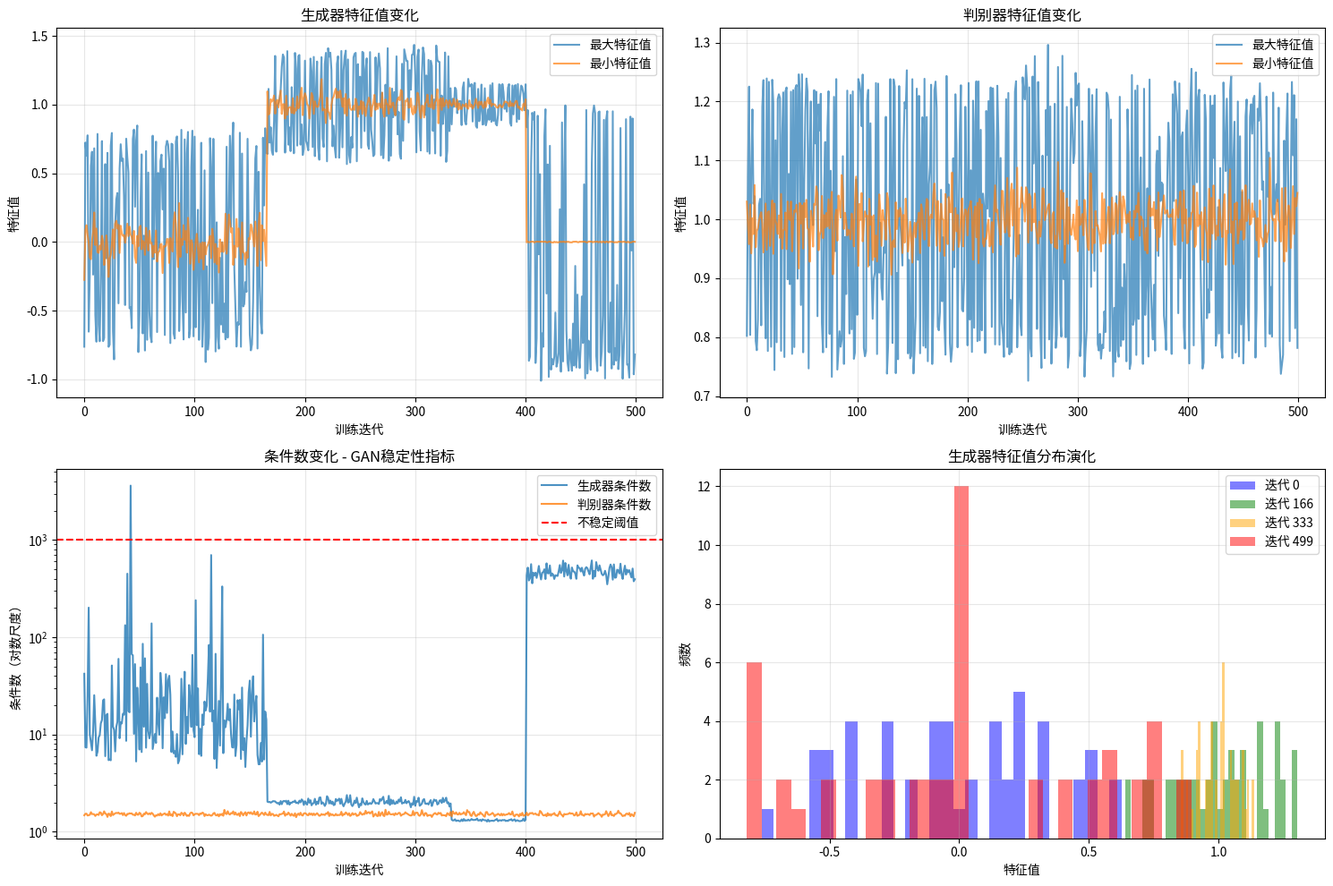

The matplotlib source for this figure:
# 实战项目2：使用特征值分析GAN(生成对抗网络)的训练稳定性
import numpy as np
import matplotlib.pyplot as plt

def gan_training_stability_analysis():
    """
    使用特征值分析生成对抗网络（GAN）的训练稳定性
    """

    # 模拟GAN训练过程中的权重矩阵变化
    n_iterations=500#这表示GAN训练的迭代次数为500次。在GAN的训练过程中，生成器和判别器会进行多次交替训练，这个参数定义了整个训练过程的总迭代轮数。
    layer_size=50#这表示神经网络层的大小为50个神经元。在GAN的网络结构中，这通常指的是隐藏层的神经元数量，用于控制模型的复杂度和表达能力。

    # 存储训练过程中的特征值
    generator_eigenvalues=[] # 存储生成器在每次迭代中的特征值
    discriminator_eigenvalues=[] # 存储判别器在每次迭代中的特征值

    # 模拟训练过程
    '''
    整数除法说明
        n_iterations//3: 表示将 n_iterations（500）除以3后取整数部分，即 500÷3 = 166.67，取整后为 166
        4*n_iterations//5: 表示将 4*n_iterations（2000）除以5后取整数部分，即 2000÷5 = 400
    代码中的具体应用
        iterator < n_iterations//3: 判断当前迭代次数是否在前166次迭代内（训练初期）
        iterator < 2*n_iterations//3: 判断当前迭代次数是否在前333次迭代内（训练中期）
        iterator > 4*n_iterations//5: 判断当前迭代次数是否超过了400次（训练后期的最后阶段）
    '''
    for iterator in range(n_iterations):#循环模拟整个GAN训练过程，共进行500次迭代
        # 生成器权重矩阵（模拟训练过程中的变化）
        if iterator<n_iterations//3:
            # 初期：随机权重
            '''
            特点: 权重矩阵初始化为小幅度随机值
            意义: 模拟GAN训练开始时的随机初始化状态
            '''
            W_g=np.random.randn(layer_size,layer_size)*0.1
        elif iterator<2*n_iterations//3:
            # 中期：开始收敛
            '''
            特点: 以单位矩阵为基础加上小幅随机扰动
            意义: 模拟训练逐渐收敛的过程
            '''
            W_g=np.eye(layer_size)+np.random.randn(layer_size,layer_size)*0.05
        else:
            # 后期：接近收敛但可能出现模式崩溃
            '''
            特点: 扰动更小，权重趋于稳定
            特殊情况处理: 在最后1/5迭代中模拟模式崩溃
            '''
            W_g = np.eye(layer_size) + np.random.randn(layer_size, layer_size) * 0.02
            # 模拟模式崩溃：当迭代次数超过80%时,使矩阵接近奇异
            if iterator>4*n_iterations//5:
                U,S,V=np.linalg.svd(W_g)#对权重矩阵进行奇异值分解
                S[-10:]=0.001 #  将最小的10个奇异值设为极小值
                W_g=U@np.diag(S)@V.T#重新构建接近奇异的权重矩阵
            #这种设计是为了分析当GAN出现模式崩溃时，权重矩阵特征值的变化情况。

        # 判别器权重矩阵，以单位矩阵为中心，添加小幅随机扰动作为判别器权重
        #将随机矩阵的数值缩放至较小范围（标准差为0.03）
        '''
        设计意图：
            初始化策略: 采用接近单位矩阵的初始化方式，有助于训练稳定
            随机扰动: 添加小幅度随机噪声，避免权重完全对称
            固定模式: 与生成器不同，判别器在整个训练过程中都采用相同的权重更新模式
        这种设计简化了判别器权重变化的模拟，专注于分析生成器权重变化对训练稳定性的影响。
        '''
        W_d=np.eye(layer_size)+np.random.randn(layer_size,layer_size)*0.03

        # 计算特征值
        eigvals_g=np.linalg.eigvals(W_g)#计算生成器权重矩阵 W_g 的特征值
        eigvals_d=np.linalg.eigvals(W_d)#计算判别器权重矩阵 W_d 的特征值

        generator_eigenvalues.append(eigvals_g)#将当前迭代的生成器特征值添加到列表中
        discriminator_eigenvalues.append(eigvals_d)#将当前迭代的判别器特征值添加到列表中

    generator_eigenvalues=np.array(generator_eigenvalues)# 将生成器特征值列表转换为NumPy数组，便于后续分析
    discriminator_eigenvalues=np.array(discriminator_eigenvalues)#将判别器特征值列表转换为NumPy数组

    # 计算条件数（最大特征值/最小特征值）
    cond_g=np.max(np.abs(generator_eigenvalues),axis=1)/np.min(np.abs(generator_eigenvalues),axis=1)#计算生成器权重矩阵的cond_g
    cond_d=np.max(np.abs(discriminator_eigenvalues),axis=1)/np.min(np.abs(discriminator_eigenvalues),axis=1)#计算判别器权重矩阵的cond_d

    # 可视化训练过程
    plt.figure(figsize=(15, 10))

    # 生成器特征值变化
    plt.subplot(2, 2, 1)
    plt.plot(range(n_iterations), np.real(generator_eigenvalues[:, 0]),
             label='最大特征值', alpha=0.7)
    plt.plot(range(n_iterations), np.real(generator_eigenvalues[:, -1]),
             label='最小特征值', alpha=0.7)
    plt.xlabel('训练迭代')
    plt.ylabel('特征值')
    plt.title('生成器特征值变化')
    plt.legend()
    plt.grid(True, alpha=0.3)

    # 判别器特征值变化
    plt.subplot(2, 2, 2)
    plt.plot(range(n_iterations), np.real(discriminator_eigenvalues[:, 0]),
             label='最大特征值', alpha=0.7)
    plt.plot(range(n_iterations), np.real(discriminator_eigenvalues[:, -1]),
             label='最小特征值', alpha=0.7)
    plt.xlabel('训练迭代')
    plt.ylabel('特征值')
    plt.title('判别器特征值变化')
    plt.legend()
    plt.grid(True, alpha=0.3)

    # 条件数变化
    plt.subplot(2, 2, 3)
    plt.semilogy(range(n_iterations), cond_g, label='生成器条件数', alpha=0.8)
    plt.semilogy(range(n_iterations), cond_d, label='判别器条件数', alpha=0.8)
    plt.axhline(y=1000, color='red', linestyle='--', label='不稳定阈值')
    plt.xlabel('训练迭代')
    plt.ylabel('条件数（对数尺度）')
    plt.title('条件数变化 - GAN稳定性指标')
    plt.legend()
    plt.grid(True, alpha=0.3)

    # 特征值分布演化
    plt.subplot(2, 2, 4)
    iterations_to_show = [0, n_iterations // 3, 2 * n_iterations // 3, n_iterations - 1]
    colors = ['blue', 'green', 'orange', 'red']

    for i, iter_idx in enumerate(iterations_to_show):
        eigenvalues = np.real(generator_eigenvalues[iter_idx])
        plt.hist(eigenvalues, bins=30, alpha=0.5,
                 label=f'迭代 {iter_idx}', color=colors[i])

    plt.xlabel('特征值')
    plt.ylabel('频数')
    plt.title('生成器特征值分布演化')
    plt.legend()
    plt.grid(True, alpha=0.3)

    plt.tight_layout()
    plt.show()

    # 训练稳定性分析
    print(f"\nGAN训练稳定性分析:")
    final_cond_g = cond_g[-1]#获取 cond_g 数组的最后一个元素，即第500次迭代时生成器的条件数
    final_cond_d = cond_d[-1]#获取 cond_d 数组的最后一个元素，即第500次迭代时判别器的条件数
    #条件数越大表示矩阵越接近奇异状态，训练越不稳定；条件数接近1表示训练较为稳定。

    print(f"最终生成器条件数: {final_cond_g:.1f}")
    print(f"最终判别器条件数: {final_cond_d:.1f}")

    if final_cond_g > 1000 or final_cond_d > 1000:
        print("⚠️ 训练不稳定：可能出现模式崩溃或梯度问题")
    elif final_cond_g > 100 or final_cond_d > 100:
        print("⚠️ 训练相对稳定，但需要监控")
    else:
        print("✅ 训练稳定")

    # 特征值分析建议
    print(f"\n基于特征值的训练建议:")
    if np.max(np.abs(generator_eigenvalues[-1])) > 2:#如果超过，说明权重更新过大，建议降低学习率
        print("  - 考虑降低生成器的学习率")
    if np.min(np.abs(generator_eigenvalues[-1])) < 0.01:#如果过小，可能导致梯度消失，建议更换激活函数
        print("  - 生成器可能出现梯度消失，考虑使用不同的激活函数")
    if final_cond_g > final_cond_d * 10:#比较生成器和判别器条件数的差异，如果生成器条件数远大于判别器，说明两者训练不平衡，需要调整训练比例
        print("  - 生成器-判别器不平衡，考虑调整训练比例")
    #通过监控权重矩阵的特征值特性，为GAN训练提供实用的调参建议，帮助提升训练稳定性和模型性能。

gan_training_stability_analysis()
